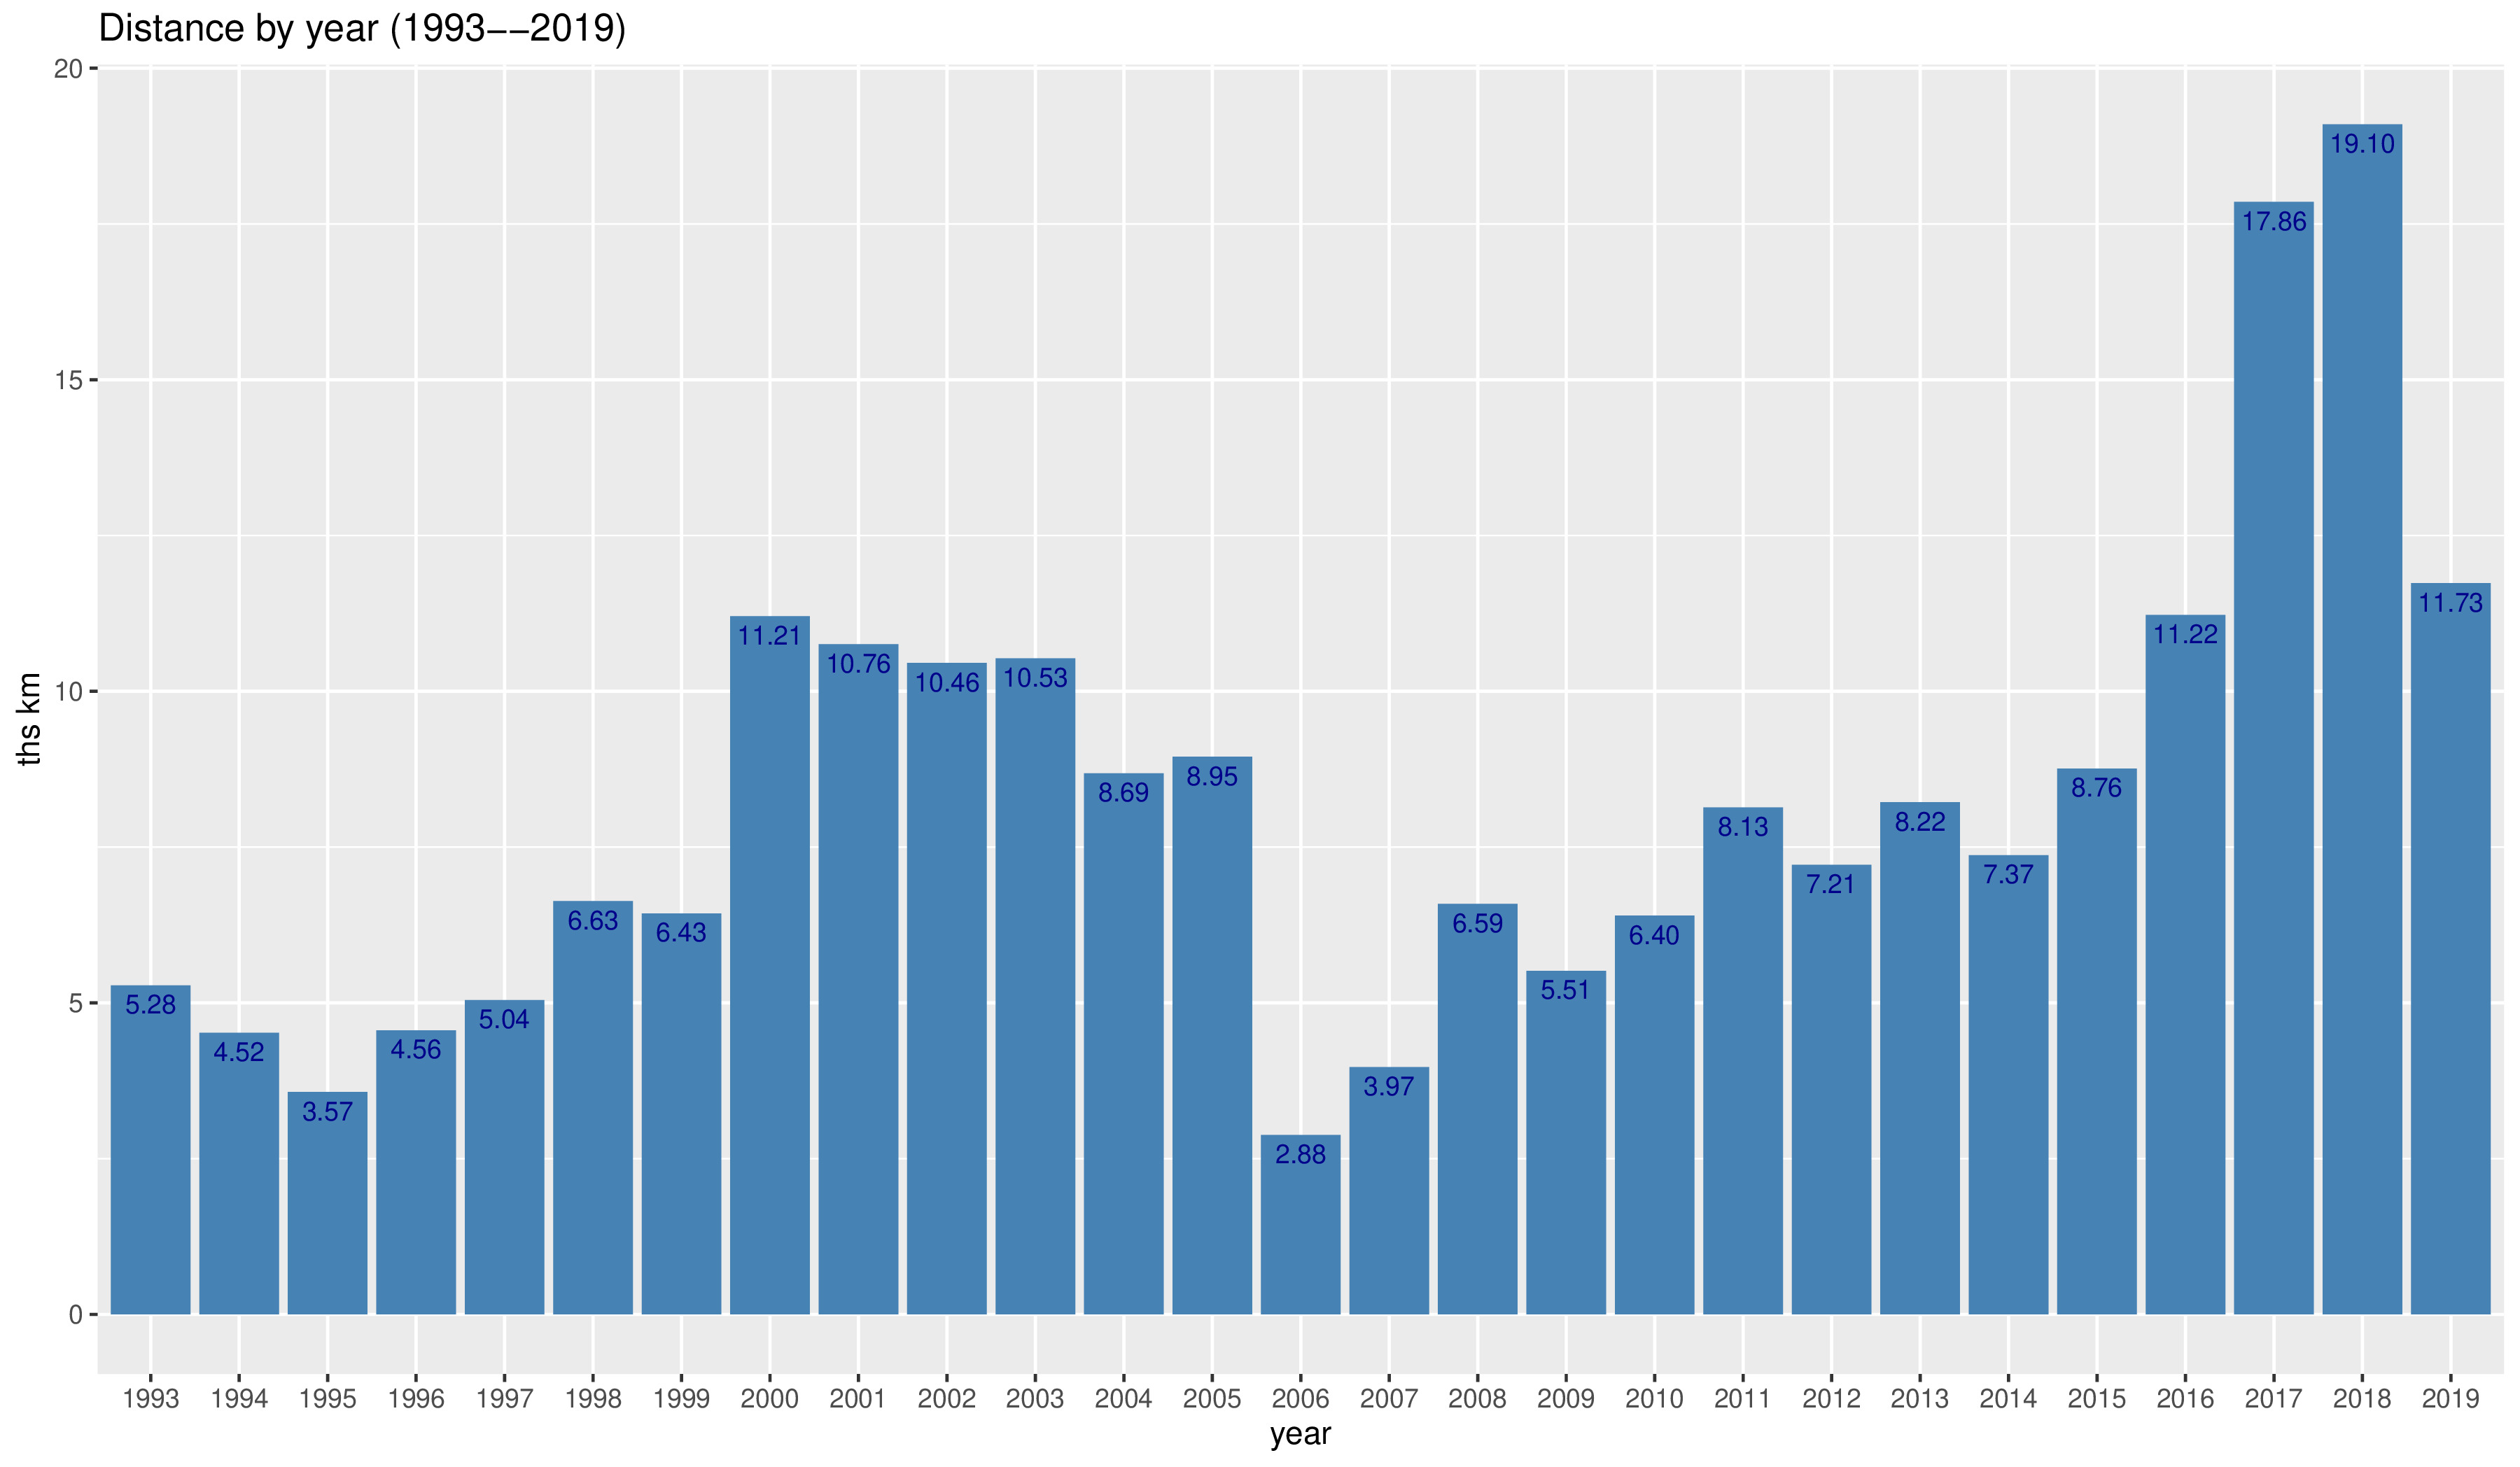

Generate this figure with R:
require(ggplot2)
require(dplyr)

## ##
d <- read.csv("opus_magnum.csv", sep = ';', dec = ",",  header=T, na.string="NA");

dm <- d %>% mutate(cat = factor(yyyy)) %>%
  group_by (cat) %>%
  summarise( tdist = sum(dist, na.rm=TRUE) /1000 ) %>%
  as.data.frame

dm

yyyy.first <- first(dm$cat)
yyyy.last <- last(dm$cat)

time.period <- sprintf ("%s--%s", yyyy.first, yyyy.last)

time.period


p.m <- ggplot(dm, aes(x = cat, y = tdist )) +
    ggtitle(sprintf ("Distance by year (%s)", time.period)) +
    xlab("year") + ylab("ths km") +
    geom_bar(position = 'dodge', stat = 'identity', fill = "steelblue") +
    geom_text(data=dm, aes(label=sprintf("%.2f", tdist), y= tdist), vjust=1.5, color="darkblue", size=3 )

p.m

ggsave(p.m, file="opus_magnum.pdf", width=12)
